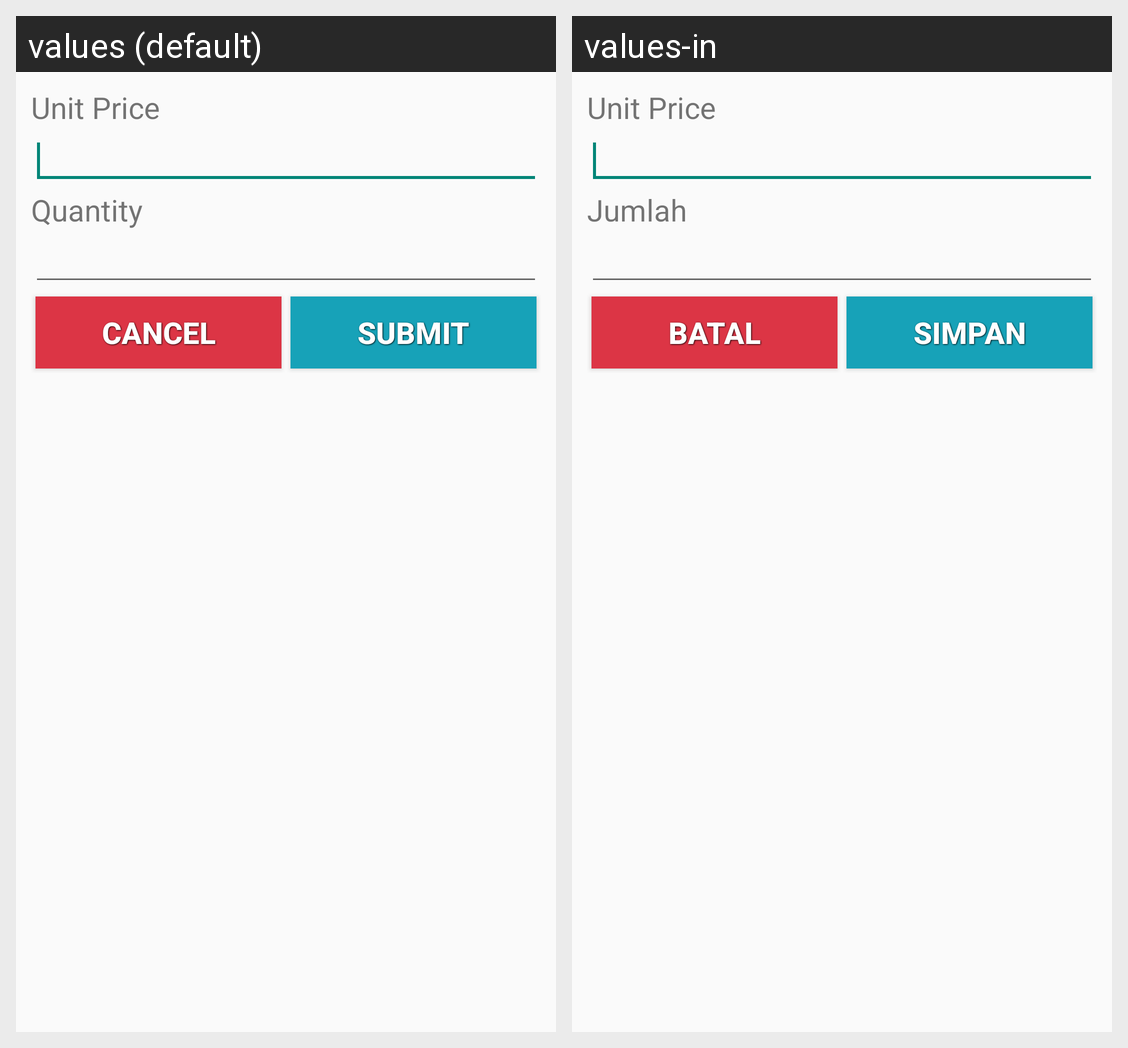

Locale-by-locale string values for the Android screen shown in this grid:
Android screen res/layout/layout_addproductlot.xml rendered under 2 locales, left to right: values (default), values-in. Device: Nexus 5 (rendered at 1080×1920; each locale shown at half size, 540×960, under a caption strip naming it); theme AppTheme.
Strings drawn on this screen, with the default value and each locale's value (text and hints the layout hard-codes, and strings that could not be matched under every locale, appear in the picture but are not listed):

unit_price
  values: Unit Price
  values-in: Unit Price

quantity
  values: Quantity
  values-in: Jumlah

cancel
  values: Cancel
  values-in: Batal

action_submit
  values: Submit
  values-in: Simpan
